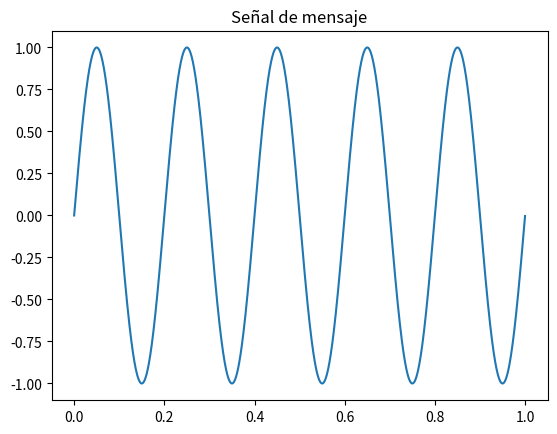
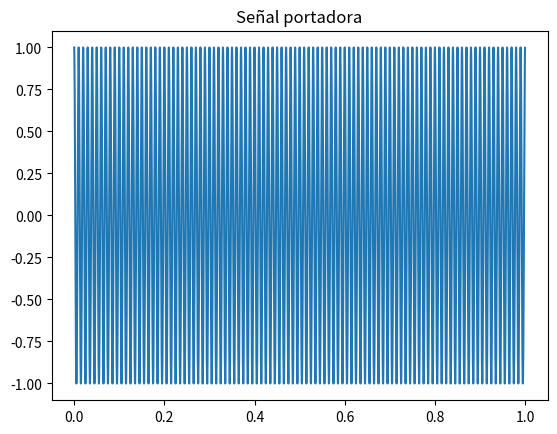
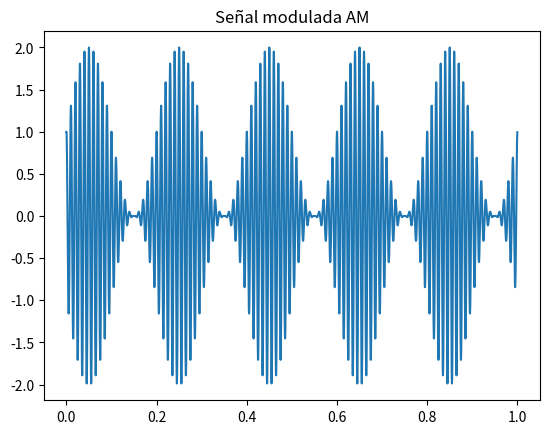
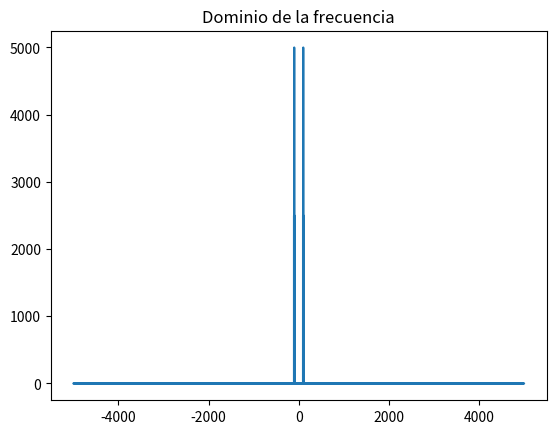
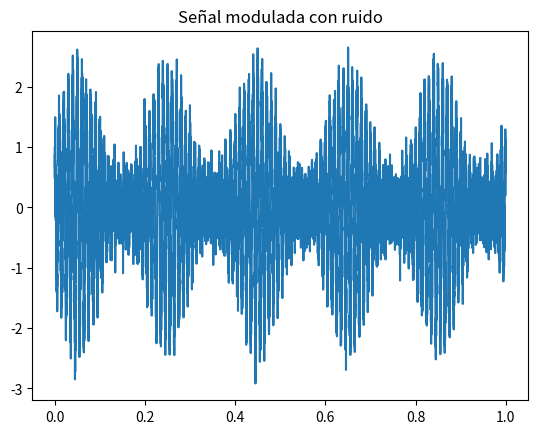
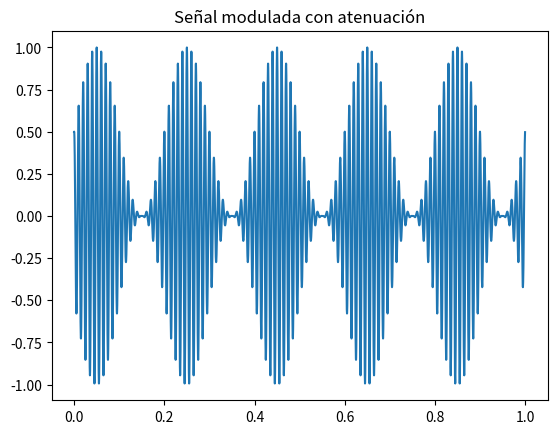

Generate these figures, in order, with matplotlib:
import numpy as np
import matplotlib.pyplot as plt
from numpy.fft import fft, fftfreq

# Tiempo
fs = 10000
t = np.arange(0, 1, 1/fs)

# Señal de mensaje
fm = 5
mensaje = np.sin(2*np.pi*fm*t)

# Señal portadora
fc = 100
portadora = np.cos(2*np.pi*fc*t)

# Modulación AM
modulada = (1 + mensaje) * portadora

# Ruido
ruido = 0.3 * np.random.randn(len(t))
modulada_ruido = modulada + ruido

# Atenuación
atenuacion = 0.5 * modulada

# FFT
frecuencias = fftfreq(len(t), 1/fs)
fft_modulada = np.abs(fft(modulada))

# Guardar graficas
plt.figure()
plt.plot(t, mensaje)
plt.title("Señal de mensaje")
plt.savefig("mensaje.png")

plt.figure()
plt.plot(t, portadora)
plt.title("Señal portadora")
plt.savefig("portadora.png")

plt.figure()
plt.plot(t, modulada)
plt.title("Señal modulada AM")
plt.savefig("modulada.png")

plt.figure()
plt.plot(frecuencias, fft_modulada)
plt.title("Dominio de la frecuencia")
plt.savefig("frecuencia.png")

plt.figure()
plt.plot(t, modulada_ruido)
plt.title("Señal modulada con ruido")
plt.savefig("ruido.png")

plt.figure()
plt.plot(t, atenuacion)
plt.title("Señal modulada con atenuación")
plt.savefig("atenuacion.png")

plt.show()
